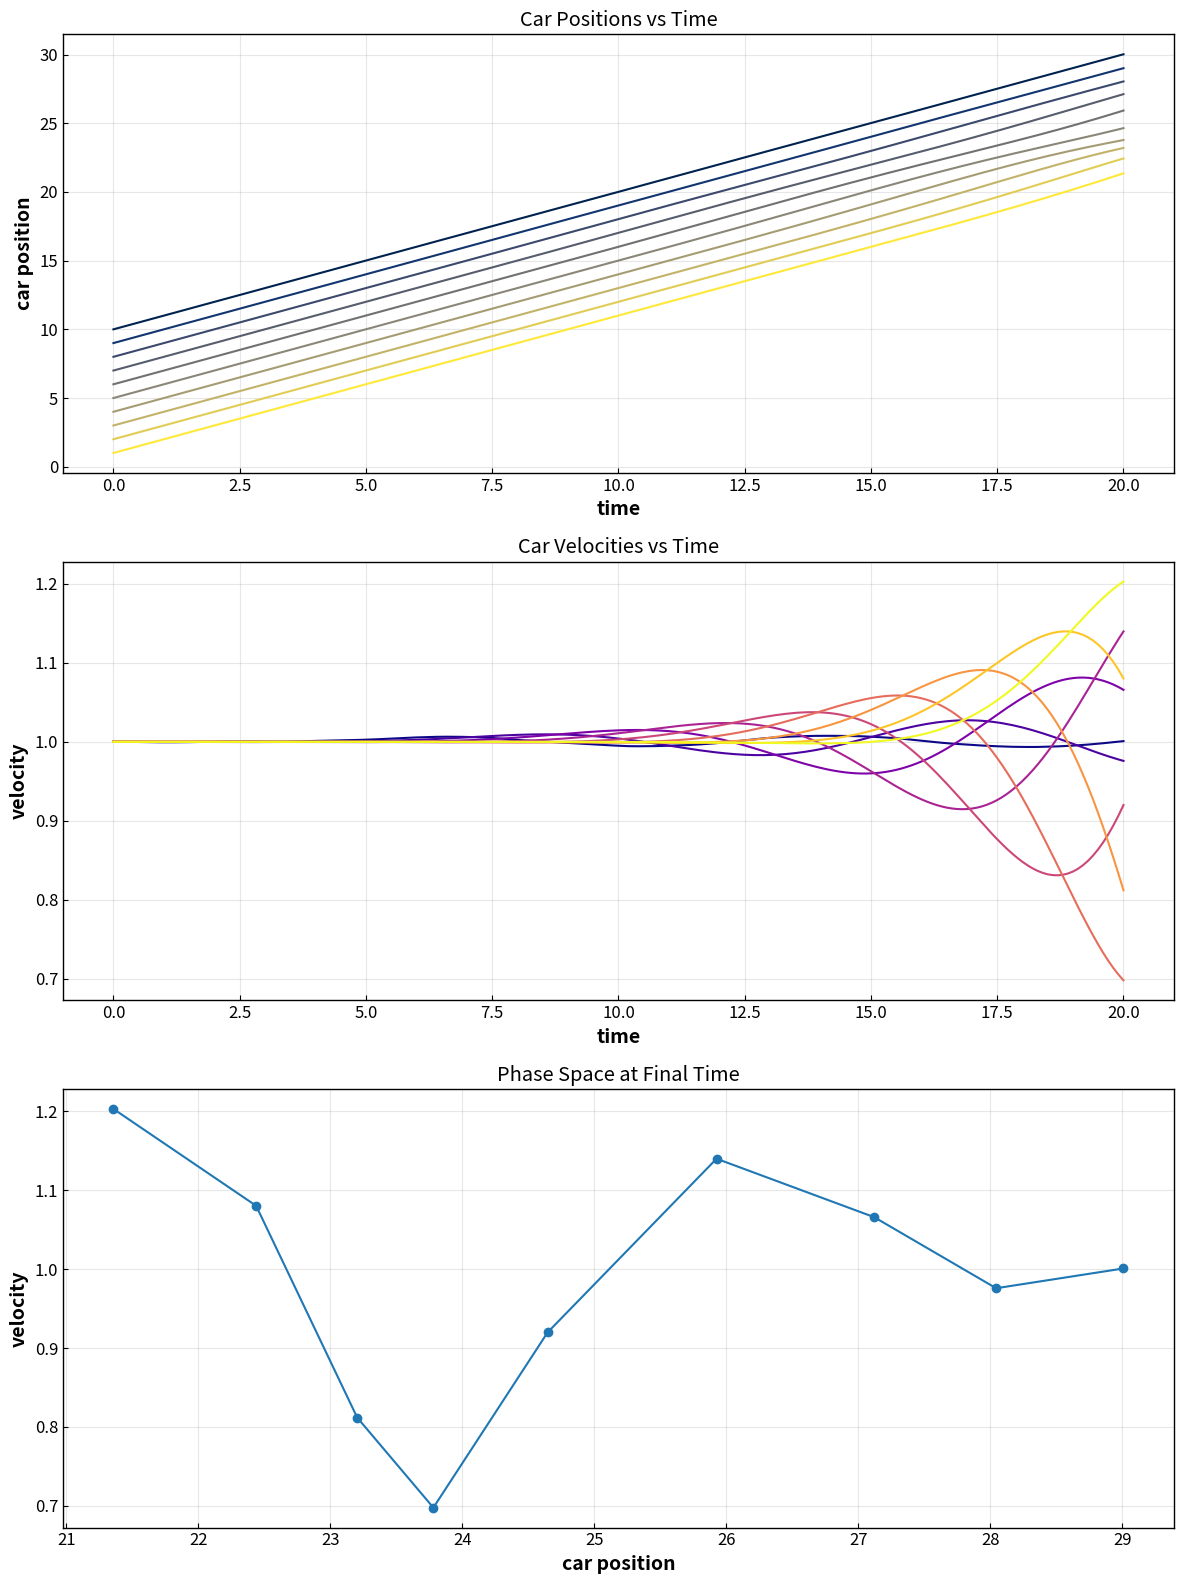

Python code for this plot:
#!/usr/bin/env python3
"""
Traffic Flow Simulation using the Car-Following Model

Complete the TODOs to implement the car-following model and visualize traffic dynamics.
"""

import numpy as np
import matplotlib.pyplot as plt
from scipy.integrate import solve_ivp

# Configuration for the plots
plt.rcParams['axes.linewidth'] = 1
plt.rcParams['xtick.bottom'] = True
plt.rcParams['ytick.left'] = True
plt.rcParams['xtick.direction'] = 'in'
plt.rcParams['ytick.direction'] = 'in'
plt.rcParams['mathtext.default'] = 'regular'
plt.rcParams['font.size'] = 12
plt.rcParams['axes.labelsize'] = 14
plt.rcParams['axes.labelweight'] = 'bold'
plt.rcParams['xtick.labelsize'] = 12
plt.rcParams['ytick.labelsize'] = 12
plt.rcParams['legend.fontsize'] = 14
plt.rcParams['figure.titlesize'] = 20


def car_following_ode(t, y, ncars, d0=1, leading_car_velocity=None):
    """
    Computes the derivatives for the car-following model.
    
    This function implements the differential equations:
    - dx_i/dt = v_i (position changes according to velocity)
    - dv_i/dt = λ((x_{i-1} - x_i) - d₀) (velocity changes according to car-following rule)
    
    Parameters:
    -----------
    t : float
        Current time
    y : array
        State vector [x1, x2, ..., xn, v2, v3, ..., vn] (positions and velocities)
    ncars : int
        Number of cars
    d0 : float
        Desired spacing between cars
    leading_car_velocity : callable or None
        Function that returns leading car velocity at time t
        
    Returns:
    --------
    dydt : array
        Time derivatives of the state vector
    """
    # Reading out the position and speeds of the cars from the y vector
    position = np.array(y[:ncars])
    
    # Initialize the velocity
    speed = np.zeros((ncars,), dtype=np.float32)
    
    # Leading car velocity is prescribed and not part of the solution
    if leading_car_velocity is None:
        speed[0] = 1. + np.random.normal()*0.01 
    else: 
        speed[0] = leading_car_velocity(t)
    
    # The speeds of the following cars are given by the last ncars-1 component of the y vector        
    speed[1:] = np.array(y[ncars:]) 
    
    # Initialize the derivatives
    dydt = np.zeros((2*ncars-1,), dtype=np.float32)
    
    # Calculate acceleration for each following car based on car-following rule
    # dv_i/dt = λ((x_{i-1} - x_i) - d₀)
    lambda_param = 0.5  # sensitivity parameter
    spacing = position[:-1] - position[1:]  # x_{i-1} - x_i for each following car
    acceleration = lambda_param * (spacing - d0)
    
    # Set the derivatives
    dydt[:ncars] = speed  # position derivatives: dx_i/dt = v_i
    dydt[ncars:] = acceleration  # velocity derivatives for following cars

    return dydt


def main():
    """Run traffic flow simulation and visualization."""
    
    # Initial conditions
    # Number of cars
    ncars = 10
    # Total simulation time
    t_sim = 20
    # Initial positions
    y0 = np.ones((2*ncars-1,), dtype=np.float32)
    y0[:ncars] = np.array(range(ncars, 0, -1), dtype=np.float32)
    
    # Solve the equation by integrating
    sol = solve_ivp(car_following_ode, [0, t_sim], y0, args=[ncars], max_step=0.1)
    
    # Plot the positions and velocities as function of time
    fig, axs = plt.subplots(nrows=3, figsize=(12, 16))
    
    # Create a color gradient for plotting all solutions
    colors_pos = plt.cm.cividis(np.linspace(0., 1., ncars))
    colors_vel = plt.cm.plasma(np.linspace(0., 1., ncars - 1))
    
    # Plot car positions over time
    for car in range(ncars):
        axs[0].plot(sol.t, sol.y[car, :], color=colors_pos[car])
    axs[0].set(xlabel='time', ylabel='car position')
    axs[0].set_title('Car Positions vs Time')
    axs[0].grid(True, alpha=0.3)
    
    # Plot velocities over time
    for car in range(ncars - 1):
        axs[1].plot(sol.t, sol.y[ncars + car, :], color=colors_vel[car])
    axs[1].set(xlabel='time', ylabel='velocity')
    axs[1].set_title('Car Velocities vs Time')
    axs[1].grid(True, alpha=0.3)
    
    # Plot car position vs velocity at the final time step
    final_time_index = -1  # Last time step
    axs[2].plot(sol.y[1:ncars, final_time_index], sol.y[ncars:, final_time_index], '-o')
    axs[2].set_title(r'$t = %.1f$' % sol.t[final_time_index])
    axs[2].set(xlabel='car position', ylabel='velocity')
    axs[2].set_title('Phase Space at Final Time')
    axs[2].grid(True, alpha=0.3)
    
    plt.tight_layout()
    plt.savefig('traffic_simulation.png', dpi=300, bbox_inches='tight')
    plt.show()
    
    print("Traffic simulation complete. Plot saved as 'traffic_simulation.png'")


if __name__ == "__main__":
    main()
